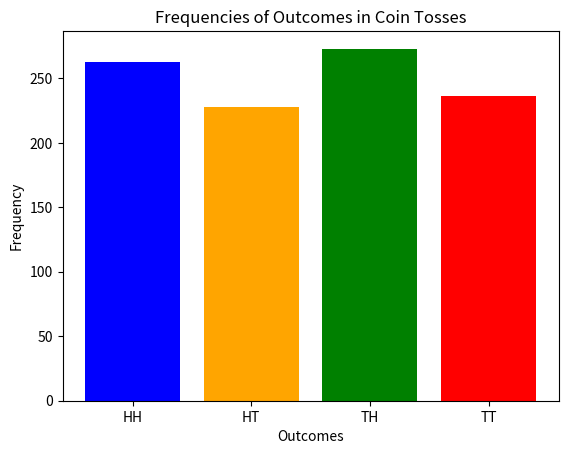

The script that saved this image:
import numpy as np
import matplotlib.pyplot as plt

# Possible outcomes for each coin
coin = ["Heads", "Tails"]
number_of_throws = 1000

# Simulate 1000 tosses for two coins
coin_throws_1 = np.random.choice(coin, number_of_throws)
coin_throws_2 = np.random.choice(coin, number_of_throws)

# Count the occurrences of each outcome
HH_count = np.sum((coin_throws_1 == "Heads") & (coin_throws_2 == "Heads"))
HT_count = np.sum((coin_throws_1 == "Heads") & (coin_throws_2 == "Tails"))
TH_count = np.sum((coin_throws_1 == "Tails") & (coin_throws_2 == "Heads"))
TT_count = np.sum((coin_throws_1 == "Tails") & (coin_throws_2 == "Tails"))
print(f'HH counts: {HH_count}')
print(f'HT counts: {HT_count}')
print(f'TH counts: {TH_count}')
print(f'TT counts: {TT_count}')

#Probabilities
prob_HH = HH_count / number_of_throws
prob_HT = HT_count / number_of_throws
prob_TH = TH_count / number_of_throws
prob_TT = TT_count / number_of_throws
print(f'Probability of HH: {prob_HH}')
print(f'Probability of HT: {prob_HT}')
print(f'Probability of TH: {prob_TH}')
print(f'Probability of TT: {prob_TT}')

# Bar chart for frequencies
outcomes = ["HH", "HT", "TH", "TT"]
counts = [HH_count, HT_count, TH_count, TT_count]
plt.bar(outcomes, counts, color=['blue', 'orange', 'green', 'red'])
plt.title("Frequencies of Outcomes in Coin Tosses")
plt.xlabel("Outcomes")
plt.ylabel("Frequency")
plt.show()
